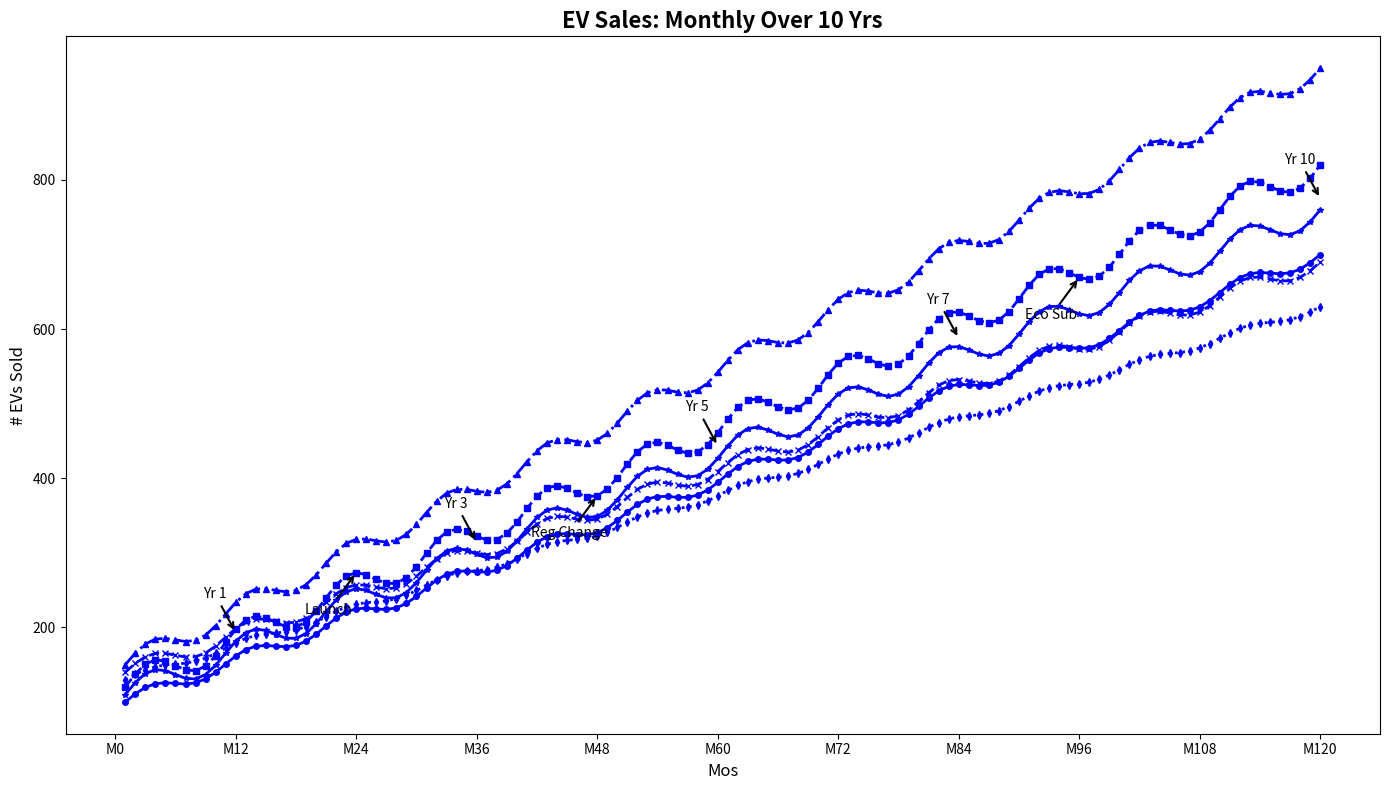

Generate this figure with matplotlib:
import matplotlib.pyplot as plt
import numpy as np

months = np.arange(1, 121)

sales_compact = 100 + 10 * np.sin(np.linspace(0, 24 * np.pi, 120)) + np.linspace(0, 600, 120)
sales_sedan = 120 + 20 * np.sin(np.linspace(0, 24 * np.pi, 120)) + np.linspace(0, 700, 120)
sales_suv = 150 + 15 * np.sin(np.linspace(0, 24 * np.pi, 120)) + np.linspace(0, 800, 120)
sales_truck = 130 + 5 * np.sin(np.linspace(0, 24 * np.pi, 120)) + np.linspace(0, 500, 120)

sales_hatchback = 110 + 18 * np.sin(np.linspace(0, 24 * np.pi, 120)) + np.linspace(0, 650, 120)
sales_ev = 140 + 12 * np.sin(np.linspace(0, 24 * np.pi, 120)) + np.linspace(0, 550, 120)

milestones = {
    12: "Yr 1",
    36: "Yr 3",
    60: "Yr 5",
    84: "Yr 7",
    120: "Yr 10"
}

events = {
    24: "Launch",
    48: "Reg Change",
    96: "Eco Sub"
}

plt.figure(figsize=(14, 8))
plt.plot(months, sales_compact, color='blue', linestyle='-', linewidth=2, marker='o', markersize=4)
plt.plot(months, sales_sedan, color='blue', linestyle='--', linewidth=2, marker='s', markersize=4)
plt.plot(months, sales_suv, color='blue', linestyle='-.', linewidth=2, marker='^', markersize=4)
plt.plot(months, sales_truck, color='blue', linestyle=':', linewidth=2, marker='d', markersize=4)
plt.plot(months, sales_hatchback, color='blue', linestyle='-', linewidth=2, marker='*', markersize=4)
plt.plot(months, sales_ev, color='blue', linestyle='--', linewidth=2, marker='x', markersize=4)

for month, text in milestones.items():
    plt.annotate(text, 
                 (month, (sales_compact[month-1] + sales_sedan[month-1] + sales_suv[month-1] + sales_truck[month-1]) / 4),
                 textcoords="offset points", xytext=(-15, 25), ha='center',
                 arrowprops=dict(facecolor='black', arrowstyle='->', linewidth=1.5))

for month, text in events.items():
    plt.annotate(text, 
                 (month, sales_sedan[month-1]), 
                 textcoords="offset points", xytext=(-20, -30), ha='center',
                 arrowprops=dict(facecolor='orange', arrowstyle='->', linewidth=1.5))

plt.title("EV Sales: Monthly Over 10 Yrs", fontsize=16, weight='bold')
plt.xlabel("Mos", fontsize=12)
plt.ylabel("# EVs Sold", fontsize=12)
plt.xticks(np.arange(0, 121, step=12), ['M0', 'M12', 'M24', 'M36', 'M48', 'M60', 'M72', 'M84', 'M96', 'M108', 'M120'], fontsize=10)
plt.yticks(fontsize=10)

plt.tight_layout()

plt.show()
